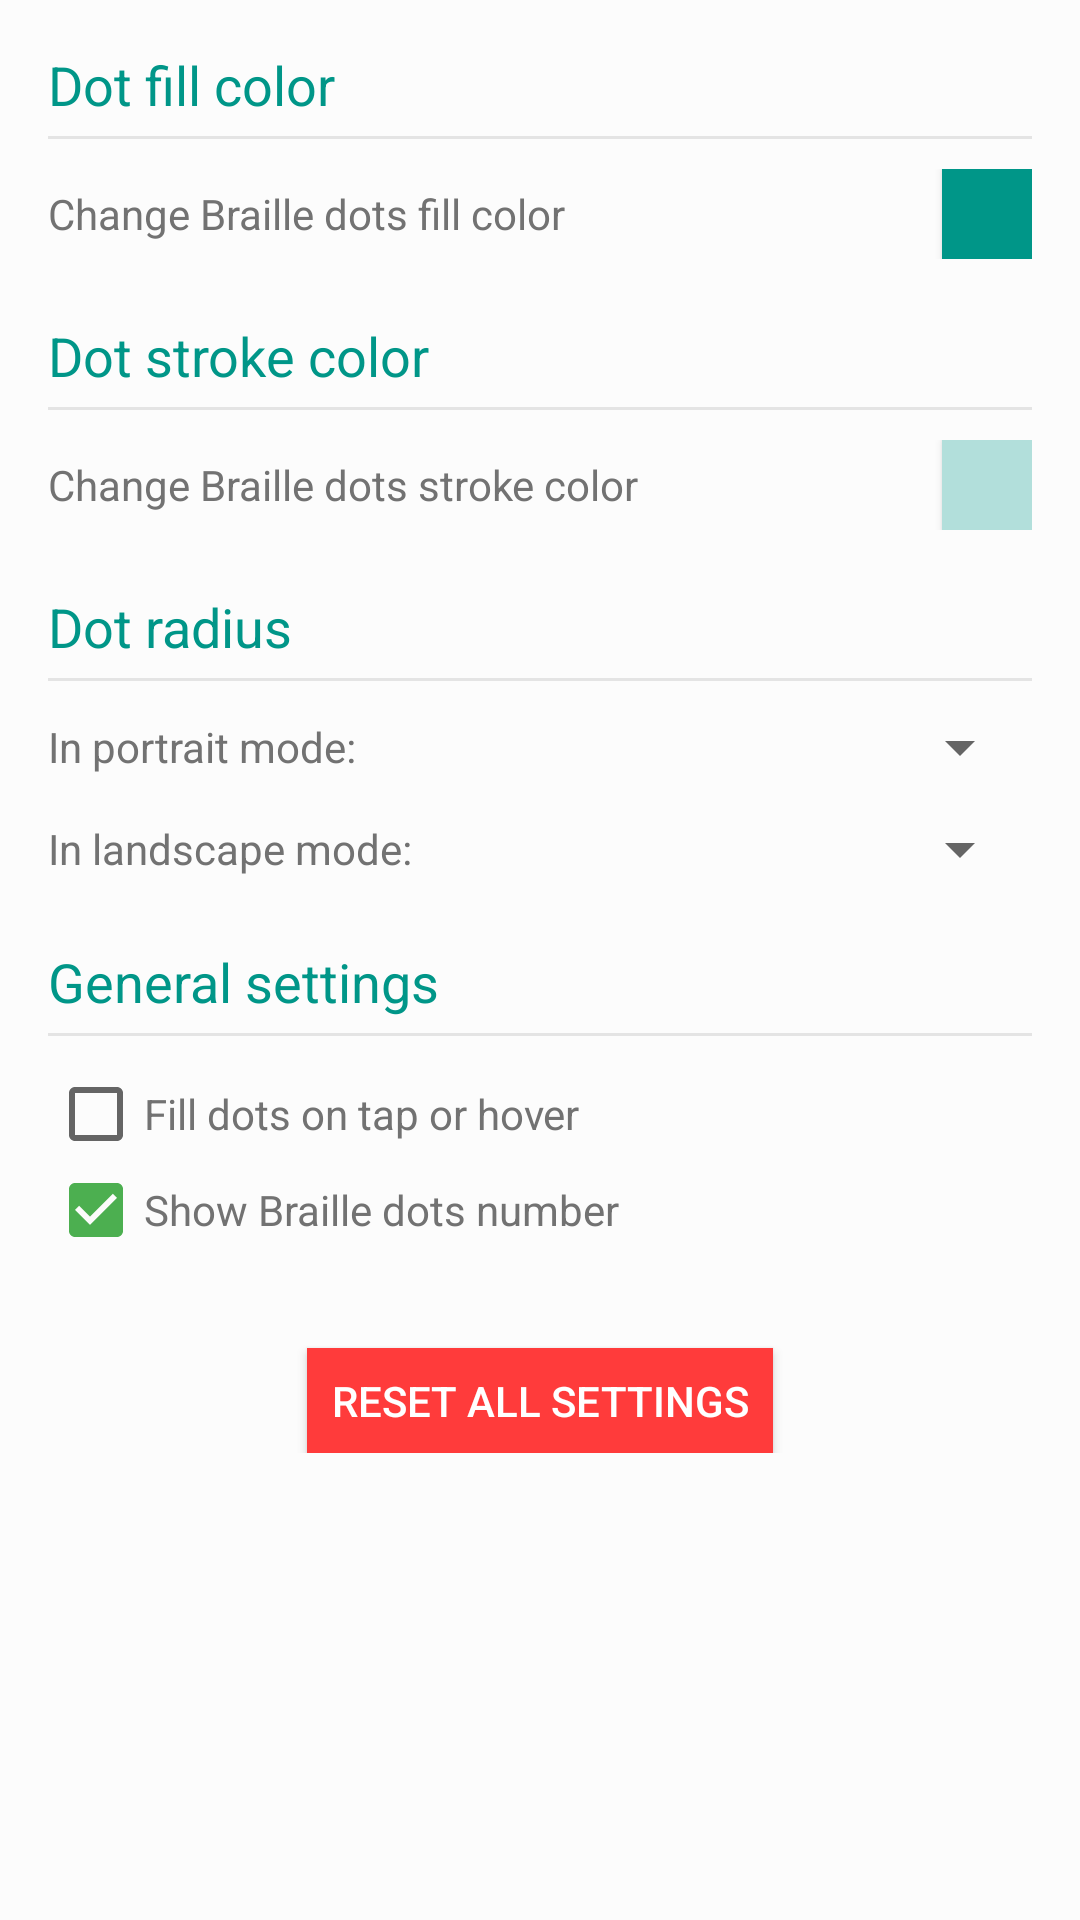

This screen was rendered from an Android layout file. Write that file and the resources it references.
<!-- AndroidManifest.xml: application theme AppTheme -->
<!-- res/layout/activity_settings_dots_style.xml -->
<?xml version="1.0" encoding="utf-8"?>
<ScrollView xmlns:android="http://schemas.android.com/apk/res/android"
    android:background="@color/swiftBrailleBG"
    android:layout_width="match_parent"
    android:layout_height="match_parent">

    <LinearLayout
        android:paddingBottom="@dimen/activity_vertical_margin"
        android:paddingLeft="@dimen/activity_horizontal_margin"
        android:paddingRight="@dimen/activity_horizontal_margin"
        android:paddingTop="@dimen/activity_vertical_margin"
        android:layout_width="match_parent"
        android:layout_height="wrap_content"
        android:orientation="vertical">

        <TextView
            android:id="@+id/textView2"
            android:layout_width="match_parent"
            android:layout_height="wrap_content"
            android:text="@string/dot_fill_color"
            android:textAppearance="?android:attr/textAppearanceMedium"
            android:textColor="@color/colorPrimary" />

        
        <include layout="@layout/title_separator" />

        <RelativeLayout
            android:layout_width="match_parent"
            android:layout_height="wrap_content">

            <TextView
                android:layout_centerVertical="true"
                android:layout_width="wrap_content"
                android:layout_height="wrap_content"
                android:text="@string/dot_fill_color_description"
                android:textAppearance="?android:attr/textAppearanceSmall"
                android:textColor="@color/secondaryText" />

            <Button
                android:id="@+id/dotFillColor"
                android:layout_width="wrap_content"
                android:layout_height="wrap_content"
                android:layout_alignParentEnd="true"
                android:layout_alignParentRight="true"
                android:background="@color/defaultDotFillColor"
                android:contentDescription="@string/dot_fill_color"
                android:minHeight="30dp"
                android:minWidth="30dp"
                android:onClick="onDotFillColorPickerAction"
                android:text="" />
        </RelativeLayout>


        <TextView
            android:id="@+id/textView3"
            android:layout_width="match_parent"
            android:layout_height="wrap_content"
            android:layout_marginTop="20dp"
            android:text="@string/dot_stroke_color"
            android:textAppearance="?android:attr/textAppearanceMedium"
            android:textColor="@color/colorPrimary" />

        
        <include layout="@layout/title_separator" />

        <RelativeLayout
            android:layout_width="match_parent"
            android:layout_height="wrap_content">

            <TextView
                android:layout_width="wrap_content"
                android:layout_height="wrap_content"
                android:layout_centerVertical="true"
                android:text="@string/dot_stroke_color_description"
                android:textAppearance="?android:attr/textAppearanceSmall"
                android:textColor="@color/secondaryText" />

            <Button
                android:id="@+id/dotStrokeColor"
                android:layout_width="wrap_content"
                android:layout_height="wrap_content"
                android:layout_alignParentEnd="true"
                android:layout_alignParentRight="true"
                android:background="@color/defaultDotStrokeColor"
                android:contentDescription="@string/dot_stroke_color"
                android:minHeight="30dp"
                android:minWidth="30dp"
                android:onClick="onDotStrokeColorPickerAction"
                android:text="@null" />
        </RelativeLayout>

        <TextView
            android:layout_width="match_parent"
            android:layout_height="wrap_content"
            android:layout_marginTop="20dp"
            android:text="@string/dot_radius"
            android:textAppearance="?android:attr/textAppearanceMedium"
            android:textColor="@color/colorPrimary" />

        
        <include layout="@layout/title_separator" />

        <LinearLayout
            android:id="@+id/dotRadiusPortraitContainer"
            android:layout_width="match_parent"
            android:layout_height="wrap_content"
            android:orientation="horizontal">

            <TextView
                android:layout_width="0dp"
                android:layout_height="match_parent"
                android:layout_weight="1"
                android:gravity="center_vertical"
                android:text="@string/keyboard_portrait_height"
                android:textAppearance="?android:attr/textAppearanceSmall"
                android:textColor="@color/secondaryText" />

            <Spinner
                android:id="@+id/dotRadiusPortraitSpinner"
                android:layout_width="0dp"
                android:layout_height="wrap_content"
                android:layout_marginLeft="10dp"
                android:layout_marginStart="10dp"
                android:layout_weight="1" />
        </LinearLayout>

        <LinearLayout
            android:layout_width="match_parent"
            android:layout_height="wrap_content"
            android:layout_marginTop="10dp"
            android:orientation="horizontal"
            android:weightSum="2">

            <TextView
                android:layout_width="0dp"
                android:layout_height="match_parent"
                android:layout_weight="1"
                android:gravity="center_vertical"
                android:text="@string/keyboard_landscape_height"
                android:textAppearance="?android:attr/textAppearanceSmall"
                android:textColor="@color/secondaryText" />

            <Spinner
                android:id="@+id/dotRadiusLandscapeSpinner"
                android:layout_width="0dp"
                android:layout_height="wrap_content"
                android:layout_marginLeft="10dp"
                android:layout_marginStart="10dp"
                android:layout_weight="1" />
        </LinearLayout>

        <TextView
            android:layout_width="match_parent"
            android:layout_height="wrap_content"
            android:layout_marginTop="20dp"
            android:text="@string/general_settings_text"
            android:textAppearance="?android:attr/textAppearanceMedium"
            android:textColor="@color/colorPrimary" />

        
        <include layout="@layout/title_separator" />

        <CheckBox
            android:textColor="@color/secondaryText"
            android:id="@+id/fillDotOnTouch"
            android:layout_width="match_parent"
            android:layout_height="wrap_content"
            android:checked="false"
            android:text="@string/fill_dot_on_touch" />

        <CheckBox
            android:textColor="@color/secondaryText"
            android:id="@+id/viewBrailleDotNumber"
            android:layout_width="match_parent"
            android:layout_height="wrap_content"
            android:checked="true"
            android:text="@string/view_braille_dot_number_text" />

        
        <Button
            style="@style/btnStyle.redBtn"
            android:layout_marginTop="30dp"
            android:onClick="onResetSettingsBtnAction"
            android:id="@+id/resetSettingsBtn"
            android:layout_width="wrap_content"
            android:layout_height="wrap_content"
            android:text="@string/reset_settings"
            android:layout_gravity="center" />
    </LinearLayout>
</ScrollView>
<!-- res/layout/title_separator.xml (included above) -->
<View xmlns:android="http://schemas.android.com/apk/res/android"
    android:layout_width="match_parent"
    android:layout_height="1dp"
    android:layout_marginBottom="10dp"
    android:layout_marginTop="5dp"
    android:background="@color/separatorColor" />
<!-- resources referenced by this layout -->
<resources>
  <color name="colorPrimary">#009688</color>
  <color name="defaultDotFillColor">#009688</color>
  <color name="defaultDotStrokeColor">#B2DFDB</color>
  <color name="secondaryText">#727272</color>
  <color name="separatorColor">#e4e4e4</color>
  <color name="swiftBrailleBG">#fcfcfc</color>
  <dimen name="activity_horizontal_margin">16dp</dimen>
  <dimen name="activity_vertical_margin">16dp</dimen>
  <string name="dot_fill_color">Dot fill color</string>
  <string name="dot_fill_color_description">Change Braille dots fill color</string>
  <string name="dot_radius">Dot radius</string>
  <string name="dot_stroke_color">Dot stroke color</string>
  <string name="dot_stroke_color_description">Change Braille dots stroke color</string>
  <string name="fill_dot_on_touch">Fill dots on tap or hover</string>
  <string name="general_settings_text">General settings</string>
  <string name="keyboard_landscape_height">In landscape mode:</string>
  <string name="keyboard_portrait_height">In portrait mode:</string>
  <string name="reset_settings">Reset all settings</string>
  <string name="view_braille_dot_number_text">Show Braille dots number</string>
  <style name="btnStyle.redBtn">
          <item name="android:background">#ff3b3b</item>
      </style>
  <style name="AppTheme" parent="Theme.AppCompat.Light.DarkActionBar">
          <item name="colorPrimary">@color/colorPrimary</item>
          <item name="colorPrimaryDark">@color/colorPrimaryDark</item>
          <item name="colorAccent">@color/colorAccent</item>
  
          
          <item name="android:spinnerItemStyle">@style/spinnerItemStyle</item>
          <item name="android:spinnerDropDownItemStyle">@style/spinnerDropDownItemStyle</item>
      </style>
  <color name="colorPrimaryDark">#00796B</color>
  <color name="colorAccent">#4CAF50</color>
  <style name="spinnerItemStyle">
          <item name="android:textColor">@color/colorAccent</item>
          <item name="android:textSize">16sp</item>
          <item name="android:gravity">center</item>
          <item name="android:textAlignment" tools:targetApi="jelly_bean_mr1">center</item>
      </style>
  <style name="spinnerDropDownItemStyle">
          <item name="android:textColor">@color/colorPrimaryDark</item>
          <item name="android:textSize">16sp</item>
          <item name="android:gravity">center</item>
          <item name="android:textAlignment" tools:targetApi="jelly_bean_mr1">center</item>
      </style>
</resources>
